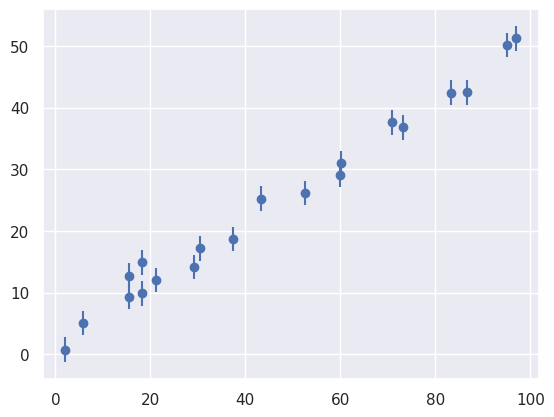
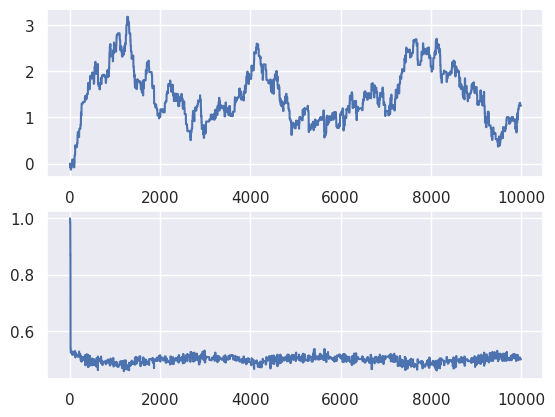
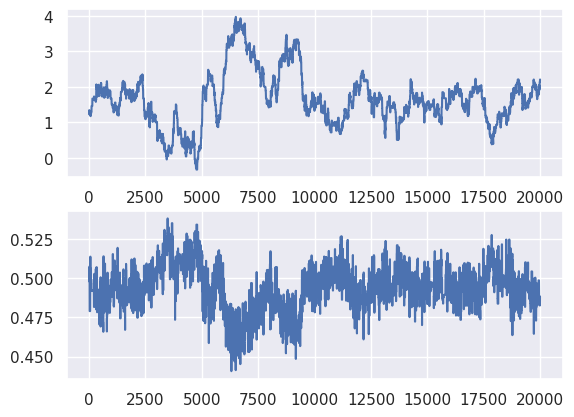
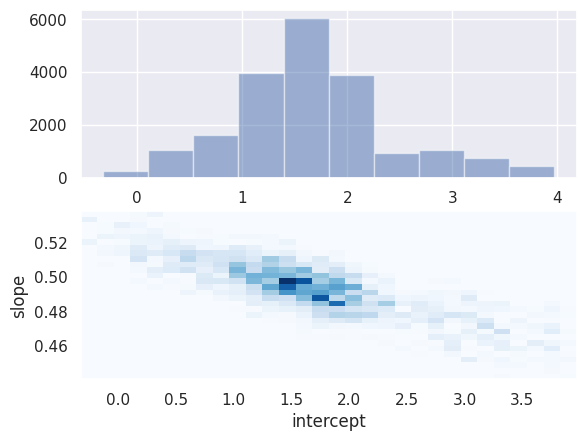

Reproduce these figures in Python, in order.
%matplotlib inline
import numpy as np
import matplotlib.pyplot as plt
from scipy import stats

# use seaborn plotting defaults
# If this causes an error, you can comment it out.
import seaborn; seaborn.set()

def make_data(intercept, slope, N=20, dy=2, rseed=42):
    rand = np.random.RandomState(rseed)
    x = 100 * rand.rand(20)
    y = intercept + slope * x
    y += dy * rand.randn(20)
    return x, y, dy * np.ones_like(x)

theta_true = (2, 0.5)
x, y, dy = make_data(*theta_true)

plt.errorbar(x, y, dy, fmt='o');

def model(theta, x):
    # the `theta` argument is a list of parameter values, e.g., theta = [m, b] for a line
    return theta[0] + theta[1] * x

def ln_likelihood(theta, x, y, dy):
    # we will pass the parameters (theta) to the model function
    # the other arguments are the data
    return -0.5 * np.sum(np.log(2 * np.pi * dy ** 2)
                         + ((y - model(theta, x)) / dy) ** 2)

def ln_prior(theta):
    # flat prior: log(1) = 0
    return 0

def ln_posterior(theta, x, y, dy):
    return ln_prior(theta) + ln_likelihood(theta, x, y, dy)

def run_mcmc(ln_posterior, nsteps, ndim, theta0, stepsize, args=()):
    """
    Run a Markov Chain Monte Carlo
    
    Parameters
    ----------
    ln_posterior: callable
        our function to compute the posterior
    nsteps: int
        the number of steps in the chain
    theta0: list
        the starting guess for theta
    stepsize: float
        a parameter controlling the size of the random step
        e.g. it could be the width of the Gaussian distribution
    args: tuple (optional)
        additional arguments passed to ln_posterior
    """
    # Create the array of size (nsteps, ndims) to hold the chain
    # Initialize the first row of this with theta0
    chain = np.zeros((nsteps, ndim))
    chain[0] = theta0
    
    # Create the array of size nsteps to hold the log-likelihoods for each point
    # Initialize the first entry of this with the log likelihood at theta0
    log_likes = np.zeros(nsteps)
    log_likes[0] = ln_posterior(chain[0], *args)
    
    # Loop for nsteps
    for i in range(1, nsteps):
        # Randomly draw a new theta from the proposal distribution.
        # for example, you can do a normally-distributed step by utilizing
        # the np.random.randn() function
        theta_new = chain[i - 1] + stepsize * np.random.randn(ndim)
        
        # Calculate the probability for the new state
        log_like_new = ln_likelihood(theta_new, *args)
        
        # Compare it to the probability of the old state
        # Using the acceptance probability function
        # (remember that you've computed the log probability, not the probability!)
        log_p_accept = log_like_new - log_likes[i - 1]
        
        # Chose a random number r between 0 and 1 to compare with p_accept
        r = np.random.rand()
        
        # If p_accept>1 or p_accept>r, accept the step
        # Else, do not accept the step
        if log_p_accept > np.log(r):
            chain[i] = theta_new
            log_likes[i] = log_like_new
        else:
            chain[i] = chain[i - 1]
            log_likes[i] = log_likes[i - 1]
            
    return chain

chain = run_mcmc(ln_posterior, 10000, 2, [0, 1], 0.1, (x, y, dy))

fig, ax = plt.subplots(2)
ax[0].plot(chain[:, 0])
ax[1].plot(chain[:, 1]);

# Now that we've burned-in, let's get a fresh chain
chain = run_mcmc(ln_posterior, 20000, 2, chain[-1], 0.1, (x, y, dy))

fig, ax = plt.subplots(2)
ax[0].plot(chain[:, 0])
ax[1].plot(chain[:, 1]);

fig, ax = plt.subplots(2)
ax[0].hist(chain[:, 0], alpha=0.5)
ax[1].hist(chain[:, 1], alpha=0.5);

plt.hist2d(chain[:, 0], chain[:, 1], bins=30,
           cmap='Blues')
plt.xlabel('intercept')
plt.ylabel('slope')
plt.grid(False);

theta_best = chain.mean(0)
theta_std = chain.std(0)

print("true intercept:", theta_true[0])
print("true slope:", theta_true[1])
print()
print("intercept = {0:.1f} +/- {1:.1f}".format(theta_best[0], theta_std[0]))
print("slope = {0:.2f} +/- {1:.2f}".format(theta_best[1], theta_std[1]))